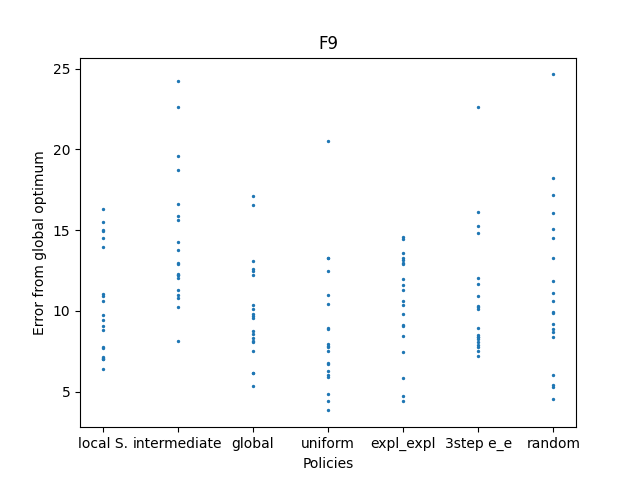

The data file committed next to this chart (first rows):
-590.9461231464542, -592.9670560122138, -592.2503121332636, -584.9904975362424, -584.4993306102144, -589.4111901240086, -593.6122540311965, -585.0201622068072, -590.5870310842361, -589.0895787048831, -583.691573098605, -592.9292040050851, -586.0699553190445, -591.1724105563134, -592.8409582098037, -590.2448251971745, -592.9829207628525, -592.2731477908699, -588.95345198747, -585.5067782126018
-583.4, -577.4, -591.9, -587.7, -586.2, -575.8, -589.8, -585.8, -589, -587, -587.8, -581.3, -587.9, -584.4, -584.1, -589.2, -588.7, -580.4, -587.1, -587.8
-591.4, -587.4, -590.4, -587.8, -587.5, -589.9, -586.9, -593.8, -594.6, -582.9, -590.3, -591.2, -591.9, -590.2, -583.5, -591.9, -591.7, -593.8, -592.5, -589.7
-586.7, -579.5, -598.3, -600.6, -597.5, -596.1, -587.5, -598.2, -589, -597, -601.2, -597.2, -586.7, -600.2, -597.2, -589.6, -599.1, -596.1, -599, -598.7
-591, -594.1, -586.7, -588.4, -590.8, -591.6, -585.6, -587, -588, -595.6, -587.1, -590.2, -586.8, -592.6, -589.4, -595.3, -586.4, -589.6, -585.4, -588.7
-592.2, -591, -589.7, -591.6, -591.6, -592.8, -591.5, -589.7, -589.9, -585.2, -584.8, -588.3, -591.9, -592.5, -583.9, -589.1, -587.9, -577.4, -591.7, -592.1
-590, -590.8, -583.9, -582.8, -589.4, -591.6, -591.1, -584.9, -575.4, -595.4, -594, -591.3, -588.1, -590.1, -594.7, -588.9, -586.7, -585.5, -581.8, -594.6
